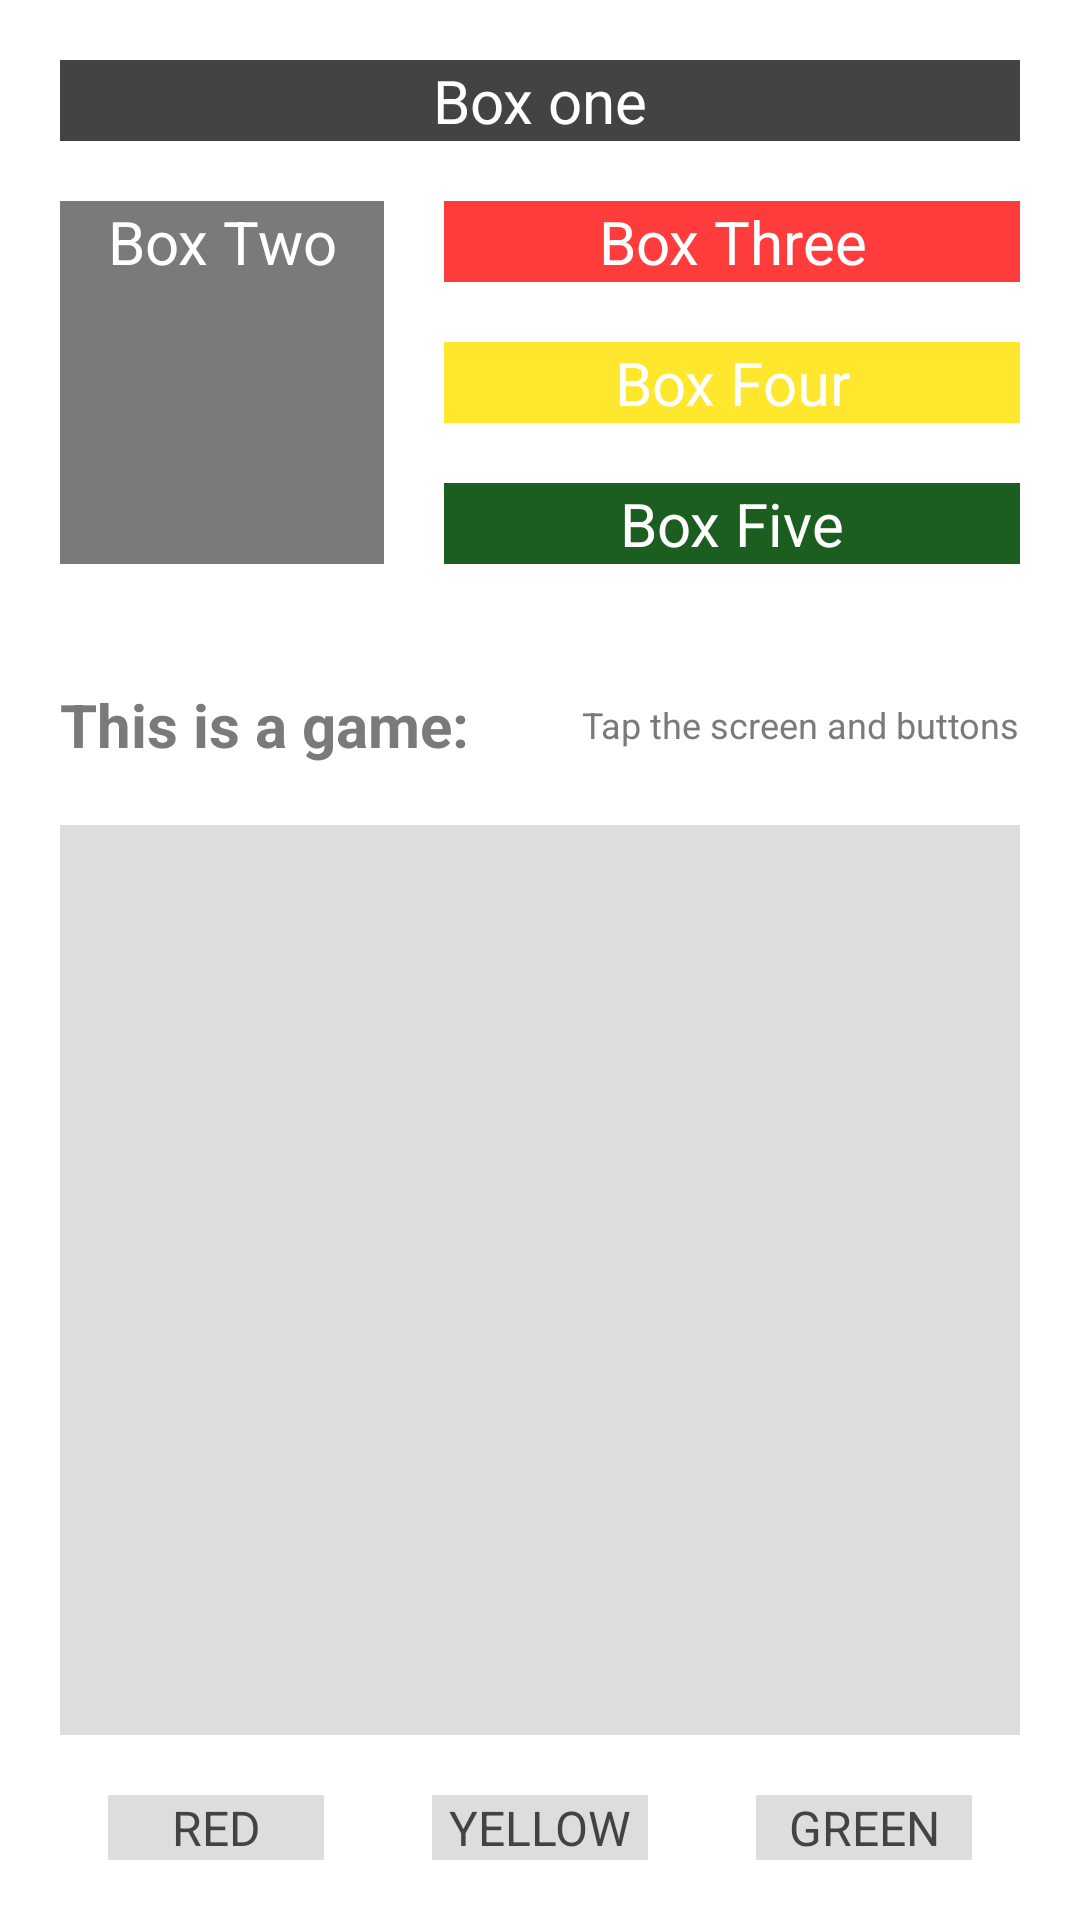

Layout XML and referenced resources for this Android screen:
<!-- AndroidManifest.xml: application theme Theme.purple -->
<!-- res/layout/activity_ex3.xml -->
<?xml version="1.0" encoding="utf-8"?>
<androidx.constraintlayout.widget.ConstraintLayout xmlns:android="http://schemas.android.com/apk/res/android"
    xmlns:app="http://schemas.android.com/apk/res-auto"
    xmlns:tools="http://schemas.android.com/tools"
    android:layout_width="match_parent"
    android:layout_height="match_parent"
    android:background="@color/white"
    tools:context=".ex3_ui_view.Ex3Activity">

    <TextView
        android:id="@+id/button2"
        android:layout_width="match_parent"
        android:layout_height="wrap_content"
        android:layout_margin="20dp"
        android:background="@color/black_500"
        android:gravity="center"
        android:text="@string/box_one"
        android:textAllCaps="false"
        android:textColor="@color/white"
        android:textSize="@dimen/normal_text_size"
        app:layout_constraintEnd_toEndOf="parent"
        app:layout_constraintStart_toStartOf="parent"
        app:layout_constraintTop_toTopOf="parent" />


    <androidx.constraintlayout.widget.ConstraintLayout
        android:id="@+id/constraintLayout"
        android:layout_width="match_parent"
        android:layout_height="wrap_content"
        android:paddingVertical="20dp"
        app:layout_constraintEnd_toEndOf="parent"
        app:layout_constraintStart_toStartOf="parent"
        app:layout_constraintTop_toBottomOf="@+id/button2">

        <TextView
            android:id="@+id/button6"
            android:layout_width="0dp"
            android:layout_height="0dp"
            android:layout_margin="20dp"
            android:background="@color/black_500"
            android:backgroundTint="@color/black_200"
            android:gravity="center_horizontal"
            android:text="@string/box_two"
            android:textAllCaps="false"
            android:textColor="@color/white"
            android:textSize="@dimen/normal_text_size"
            app:layout_constraintBottom_toBottomOf="parent"
            app:layout_constraintHeight_percent="1"
            app:layout_constraintStart_toStartOf="parent"
            app:layout_constraintTop_toTopOf="parent"
            app:layout_constraintWidth_percent="0.3" />

        <TextView
            android:id="@+id/button3"
            android:layout_width="0dp"
            android:layout_height="wrap_content"
            android:layout_marginHorizontal="20dp"
            android:background="@color/black_500"
            android:backgroundTint="@color/red"
            android:gravity="center"
            android:text="@string/box_three"
            android:textAllCaps="false"
            android:textColor="@color/white"
            android:textSize="@dimen/normal_text_size"
            app:layout_constraintEnd_toEndOf="parent"
            app:layout_constraintStart_toEndOf="@+id/button6"
            app:layout_constraintTop_toTopOf="parent" />


        <TextView
            android:id="@+id/button4"
            android:layout_width="0dp"
            android:layout_height="wrap_content"
            android:layout_marginHorizontal="20dp"
            android:layout_marginTop="20dp"
            android:background="@color/black_500"
            android:backgroundTint="@color/yellow"
            android:gravity="center"
            android:text="@string/box_four"
            android:textAllCaps="false"
            android:textColor="@color/white"
            android:textSize="@dimen/normal_text_size"
            app:layout_constraintEnd_toEndOf="parent"
            app:layout_constraintStart_toEndOf="@+id/button6"
            app:layout_constraintTop_toBottomOf="@+id/button3" />


        <TextView
            android:id="@+id/button5"
            android:layout_width="0dp"
            android:layout_height="wrap_content"
            android:layout_marginHorizontal="20dp"
            android:layout_marginTop="20dp"
            android:background="@color/black_500"
            android:backgroundTint="@color/green"
            android:gravity="center"
            android:text="@string/box_five"
            android:textAllCaps="false"
            android:textColor="@color/white"
            android:textSize="@dimen/normal_text_size"
            app:layout_constraintEnd_toEndOf="parent"
            app:layout_constraintStart_toEndOf="@+id/button6"
            app:layout_constraintTop_toBottomOf="@+id/button4" />
    </androidx.constraintlayout.widget.ConstraintLayout>


    <TextView
        android:id="@+id/textView"
        android:layout_width="wrap_content"
        android:layout_height="wrap_content"
        android:layout_marginTop="20dp"
        android:text="@string/this_is_a_game"
        android:textColor="@color/black_200"
        android:textSize="20sp"
        android:layout_marginHorizontal="20dp"
        android:textStyle="bold"
        app:layout_constraintStart_toStartOf="parent"
        app:layout_constraintTop_toBottomOf="@+id/constraintLayout" />

    <TextView
        android:layout_width="wrap_content"
        android:layout_height="wrap_content"
        android:layout_marginHorizontal="20dp"
        android:text="@string/tap_the_screen_and_buttons"
        android:textColor="@color/black_200"
        android:textSize="12sp"
        android:textStyle="normal"
        app:layout_constraintBottom_toBottomOf="@+id/textView"
        app:layout_constraintEnd_toEndOf="parent"
        app:layout_constraintTop_toTopOf="@+id/textView" />

    <androidx.appcompat.widget.AppCompatButton
        android:id="@+id/button7"
        android:layout_width="0dp"
        android:layout_height="wrap_content"
        android:layout_margin="20dp"
        android:background="@color/black_100"
        android:gravity="center"
        android:text="@string/red"
        android:textColor="@color/black_500"
        android:textSize="@dimen/button_text_size"
        app:layout_constraintBottom_toBottomOf="parent"
        app:layout_constraintEnd_toStartOf="@+id/button8"
        app:layout_constraintStart_toStartOf="parent"
        app:layout_constraintWidth_percent="0.2" />

    <androidx.appcompat.widget.AppCompatButton
        android:id="@+id/button8"
        android:layout_width="0dp"
        android:layout_height="wrap_content"
        android:layout_margin="20dp"
        android:background="@color/black_100"
        android:gravity="center"
        android:text="@string/yellow"
        android:textColor="@color/black_500"
        android:textSize="@dimen/button_text_size"
        app:layout_constraintBottom_toBottomOf="parent"
        app:layout_constraintEnd_toEndOf="parent"
        app:layout_constraintStart_toStartOf="parent"
        app:layout_constraintWidth_percent="0.2" />

    <androidx.appcompat.widget.AppCompatButton
        android:layout_width="0dp"
        android:layout_height="wrap_content"
        android:layout_margin="20dp"
        android:background="@color/black_100"
        android:gravity="center"
        android:text="@string/green"
        android:textColor="@color/black_500"
        android:textSize="@dimen/button_text_size"
        app:layout_constraintBottom_toBottomOf="parent"
        app:layout_constraintEnd_toEndOf="parent"
        app:layout_constraintStart_toEndOf="@+id/button8"
        app:layout_constraintWidth_percent="0.2" />

    <View
        android:layout_width="match_parent"
        android:layout_height="0dp"
        android:layout_margin="20dp"
        android:background="@color/black_100"
        app:layout_constraintBottom_toTopOf="@+id/button8"
        app:layout_constraintTop_toBottomOf="@+id/textView" />

</androidx.constraintlayout.widget.ConstraintLayout>
<!-- resources referenced by this layout -->
<resources>
  <color name="black_100">#DDDDDD</color>
  <color name="black_200">#7A7A7A</color>
  <color name="black_500">#434343</color>
  <color name="green">#1B5E20</color>
  <color name="red">#FF3C3C</color>
  <color name="white">#FFFFFFFF</color>
  <color name="yellow">#FFE72D</color>
  <dimen name="button_text_size">16sp</dimen>
  <dimen name="normal_text_size">20sp</dimen>
  <string name="box_five" translatable="false">Box Five</string>
  <string name="box_four" translatable="false">Box Four</string>
  <string name="box_one" translatable="false">Box one</string>
  <string name="box_three" translatable="false">Box Three</string>
  <string name="box_two" translatable="false">Box Two</string>
  <string name="green" translatable="false">GREEN</string>
  <string name="red" translatable="false">RED</string>
  <string name="tap_the_screen_and_buttons" translatable="false">Tap the screen and buttons</string>
  <string name="this_is_a_game" translatable="false">This is a game:</string>
  <string name="yellow" translatable="false">YELLOW</string>
  <style name="Theme.purple" parent="Theme.MaterialComponents.Light.DarkActionBar">
          
          <item name="colorPrimary">@color/blue</item>
          <item name="colorPrimaryVariant">@color/blue</item>
          <item name="colorOnPrimary">@color/white</item>
          
          <item name="colorSecondary">@color/teal_200</item>
          <item name="colorSecondaryVariant">@color/teal_200</item>
          <item name="colorOnSecondary">@color/blue</item>
          <item name="backgroundColor">@color/black</item>
          <item name="android:textColor">@color/white</item>
          
          <item name="android:statusBarColor" tools:targetApi="l">@color/black</item>
          
      </style>
  <color name="blue">#0288D1</color>
  <color name="teal_200">#FF03DAC5</color>
  <color name="black">#FF000000</color>
</resources>
